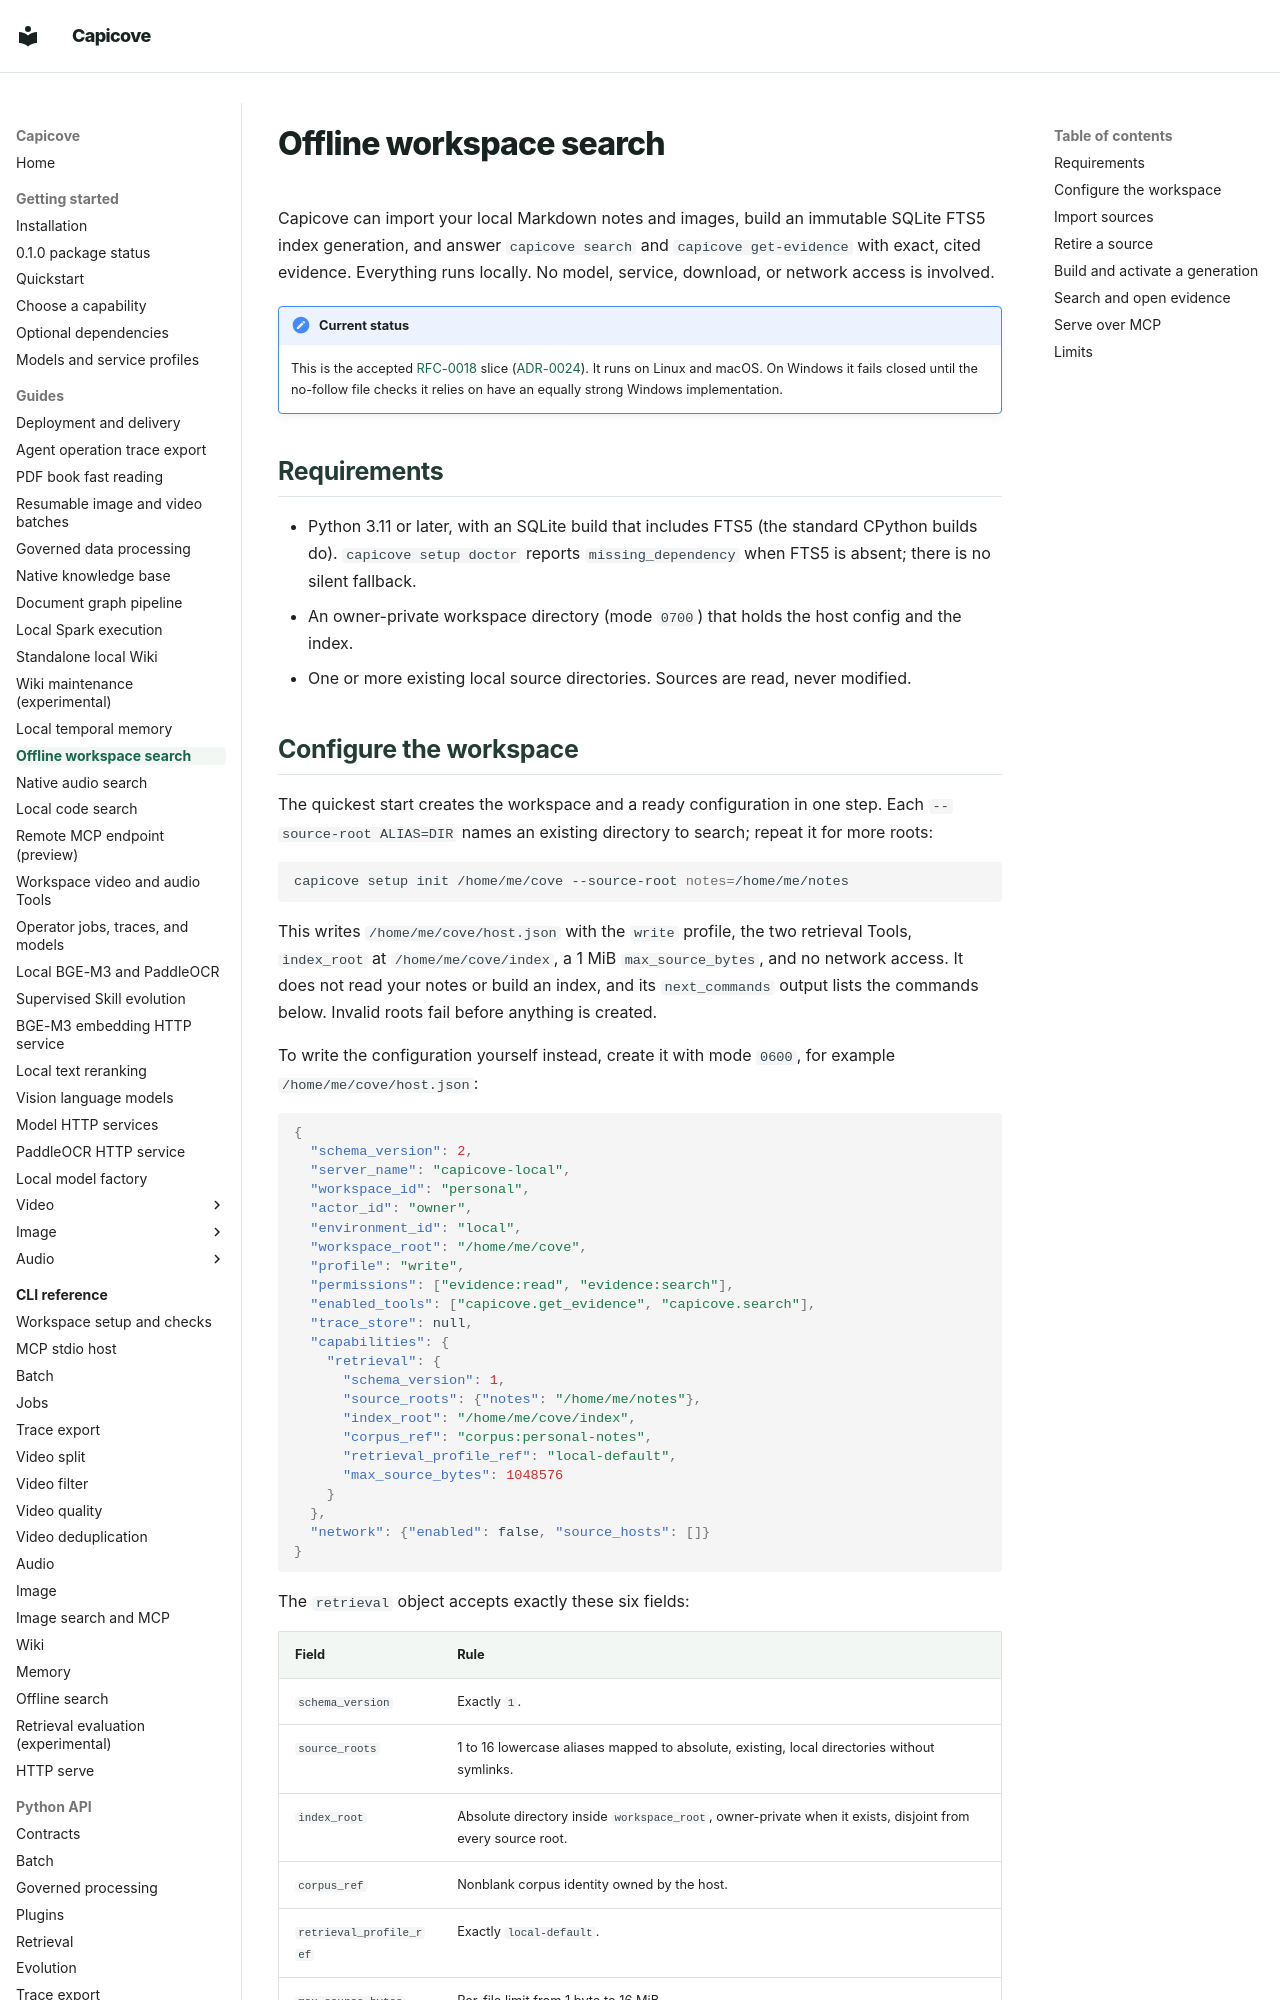

repository: happyBayes/capicove · page: guides/offline-retrieval/index.html · generator: mkdocs

# Offline workspace search

Capicove can import your local Markdown notes and images, build an immutable
SQLite FTS5 index generation, and answer `capicove search` and
`capicove get-evidence` with exact, cited evidence. Everything runs locally. No
model, service, download, or network access is involved.

!!! note "Current status"
    This is the accepted [RFC-0018](https://github.com/happyBayes/capicove/blob/main/docs/rfcs/0018-offline-workspace-retrieval.md)
    slice ([ADR-0024](https://github.com/happyBayes/capicove/blob/main/docs/adr/0024-offline-workspace-retrieval.md)).
    It runs on Linux and macOS. On Windows it fails closed until the no-follow
    file checks it relies on have an equally strong Windows implementation.

## Requirements

- Python 3.11 or later, with an SQLite build that includes FTS5 (the standard
  CPython builds do). `capicove setup doctor` reports `missing_dependency` when
  FTS5 is absent; there is no silent fallback.
- An owner-private workspace directory (mode `0700`) that holds the host config
  and the index.
- One or more existing local source directories. Sources are read, never modified.

## Configure the workspace

The quickest start creates the workspace and a ready configuration in one step.
Each `--source-root ALIAS=DIR` names an existing directory to search; repeat it
for more roots:

```bash
capicove setup init /home/me/cove --source-root notes=/home/me/notes
```

This writes `/home/me/cove/host.json` with the `write` profile, the two
retrieval Tools, `index_root` at `/home/me/cove/index`, a 1 MiB
`max_source_bytes`, and no network access. It does not read your notes or build
an index, and its `next_commands` output lists the commands below. Invalid
roots fail before anything is created.

To write the configuration yourself instead, create it with mode `0600`, for
example `/home/me/cove/host.json`:

```json
{
  "schema_version": 2,
  "server_name": "capicove-local",
  "workspace_id": "personal",
  "actor_id": "owner",
  "environment_id": "local",
  "workspace_root": "/home/me/cove",
  "profile": "write",
  "permissions": ["evidence:read", "evidence:search"],
  "enabled_tools": ["capicove.get_evidence", "capicove.search"],
  "trace_store": null,
  "capabilities": {
    "retrieval": {
      "schema_version": 1,
      "source_roots": {"notes": "/home/me/notes"},
      "index_root": "/home/me/cove/index",
      "corpus_ref": "corpus:personal-notes",
      "retrieval_profile_ref": "local-default",
      "max_source_bytes": 1048576
    }
  },
  "network": {"enabled": false, "source_hosts": []}
}
```

The `retrieval` object accepts exactly these six fields:

| Field | Rule |
| --- | --- |
| `schema_version` | Exactly `1`. |
| `source_roots` | 1 to 16 lowercase aliases mapped to absolute, existing, local directories without symlinks. |
| `index_root` | Absolute directory inside `workspace_root`, owner-private when it exists, disjoint from every source root. |
| `corpus_ref` | Nonblank corpus identity owned by the host. |
| `retrieval_profile_ref` | Exactly `local-default`. |
| `max_source_bytes` | Per-file limit from 1 byte to 16 MiB. |

Check readiness. This never creates the index or reads sources:

```bash
capicove setup doctor --config /home/me/cove/host.json
```
